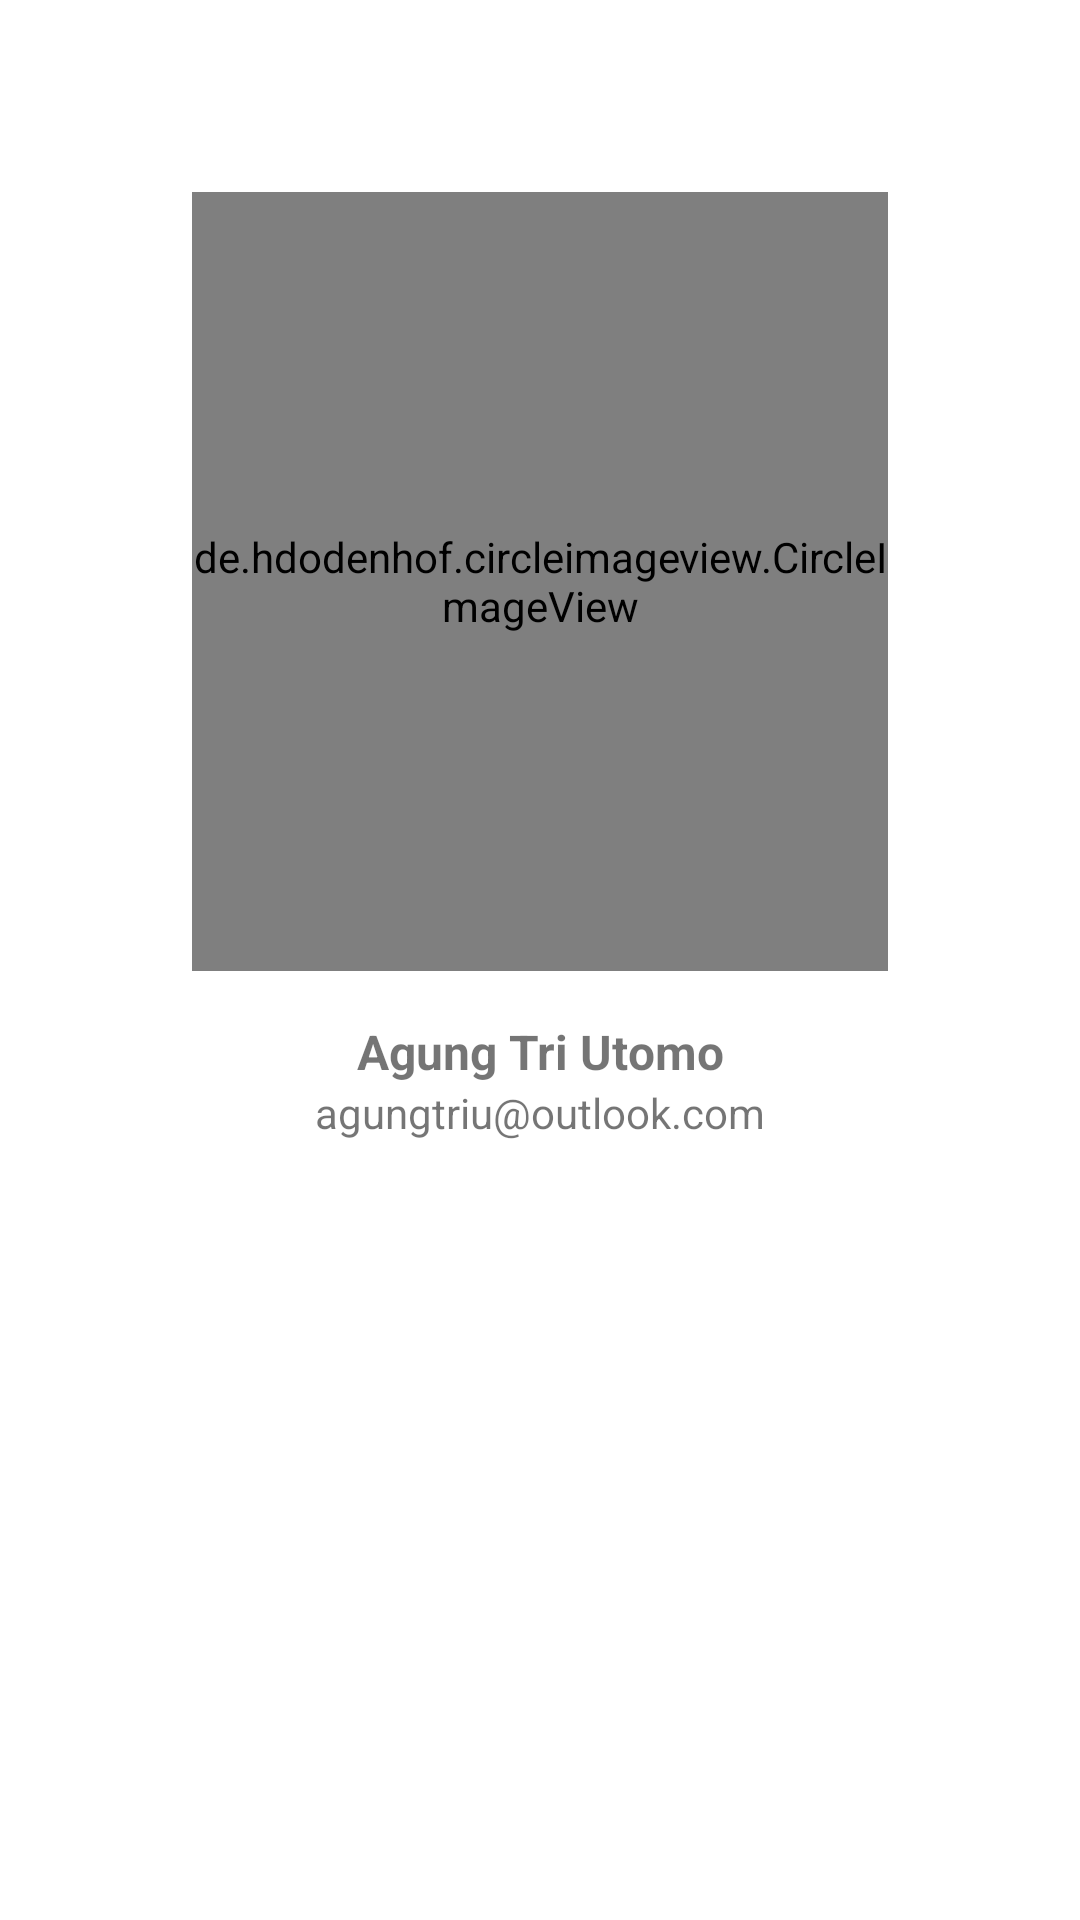

Reconstruct the res/layout file that produces this screen, plus the resources it refers to.
<!-- AndroidManifest.xml: application theme Theme.NewsApp -->
<!-- res/layout/activity_about_page.xml -->
<?xml version="1.0" encoding="utf-8"?>
<androidx.constraintlayout.widget.ConstraintLayout xmlns:android="http://schemas.android.com/apk/res/android"
    xmlns:app="http://schemas.android.com/apk/res-auto"
    xmlns:tools="http://schemas.android.com/tools"
    android:layout_width="match_parent"
    android:layout_height="match_parent"
    tools:context=".news.AboutPageActivity">

    <de.hdodenhof.circleimageview.CircleImageView
        android:id="@+id/circleimageview_about"
        android:layout_width="match_parent"
        android:layout_height="0dp"
        android:layout_marginStart="@dimen/margin_all_xlarge"
        android:layout_marginTop="@dimen/margin_all_xlarge"
        android:layout_marginEnd="@dimen/margin_all_xlarge"
        android:src="@mipmap/icon_profile"
        app:layout_constraintBottom_toTopOf="@id/textview_about_name"
        app:layout_constraintEnd_toEndOf="parent"
        app:layout_constraintStart_toStartOf="parent"
        app:layout_constraintTop_toTopOf="parent" />

    <TextView
        android:id="@+id/textview_about_name"
        android:layout_width="match_parent"
        android:layout_height="wrap_content"
        android:layout_marginStart="@dimen/margin_all_medium"
        android:layout_marginTop="@dimen/margin_all_medium"
        android:layout_marginEnd="@dimen/margin_all_medium"
        android:text="@string/about_name"
        android:textAlignment="center"
        android:textSize="@dimen/text_all_title"
        android:textStyle="bold"
        app:layout_constraintBottom_toTopOf="@id/textview_about_email"
        app:layout_constraintEnd_toEndOf="parent"
        app:layout_constraintStart_toStartOf="parent"
        app:layout_constraintTop_toBottomOf="@id/circleimageview_about" />

    <TextView
        android:id="@+id/textview_about_email"
        android:layout_width="match_parent"
        android:layout_height="wrap_content"
        android:text="@string/about_email"
        android:textAlignment="center"
        android:textSize="@dimen/text_all_desc"
        app:layout_constraintBottom_toTopOf="@id/view_about"
        app:layout_constraintEnd_toEndOf="parent"
        app:layout_constraintStart_toStartOf="parent"
        app:layout_constraintTop_toBottomOf="@id/textview_about_name" />

    <View
        android:id="@+id/view_about"
        android:layout_width="match_parent"
        android:layout_height="0dp"
        app:layout_constraintBottom_toBottomOf="parent"
        app:layout_constraintEnd_toEndOf="parent"
        app:layout_constraintStart_toStartOf="parent"
        app:layout_constraintTop_toBottomOf="@id/textview_about_email" />
</androidx.constraintlayout.widget.ConstraintLayout>
<!-- resources referenced by this layout -->
<resources>
  <dimen name="margin_all_medium">16dp</dimen>
  <dimen name="margin_all_xlarge">64dp</dimen>
  <dimen name="text_all_desc">14sp</dimen>
  <dimen name="text_all_title">16sp</dimen>
  <!-- mipmap icon_profile: png bitmap (mipmap-hdpi, 7700 bytes) -->
  <string name="about_email">agungtriu@outlook.com</string>
  <string name="about_name">Agung Tri Utomo</string>
  <style name="Theme.NewsApp" parent="Theme.MaterialComponents.DayNight.DarkActionBar">
          
          <item name="colorPrimary">@color/purple_500</item>
          <item name="colorPrimaryVariant">@color/purple_700</item>
          <item name="colorOnPrimary">@color/white</item>
          
          <item name="colorSecondary">@color/teal_200</item>
          <item name="colorSecondaryVariant">@color/teal_700</item>
          <item name="colorOnSecondary">@color/black</item>
          
          <item name="android:statusBarColor" tools:targetApi="l">?attr/colorPrimaryVariant</item>
          
      </style>
  <!-- not gathered from this repository: default colours our renderer supplied (Android Studio template values) -->
  <color name="purple_500">#FF6200EE</color>
  <color name="purple_700">#FF3700B3</color>
  <color name="teal_200">#FF03DAC5</color>
  <color name="teal_700">#FF018786</color>
  <color name="black">#FF000000</color>
  <color name="white">#FFFFFFFF</color>
</resources>
